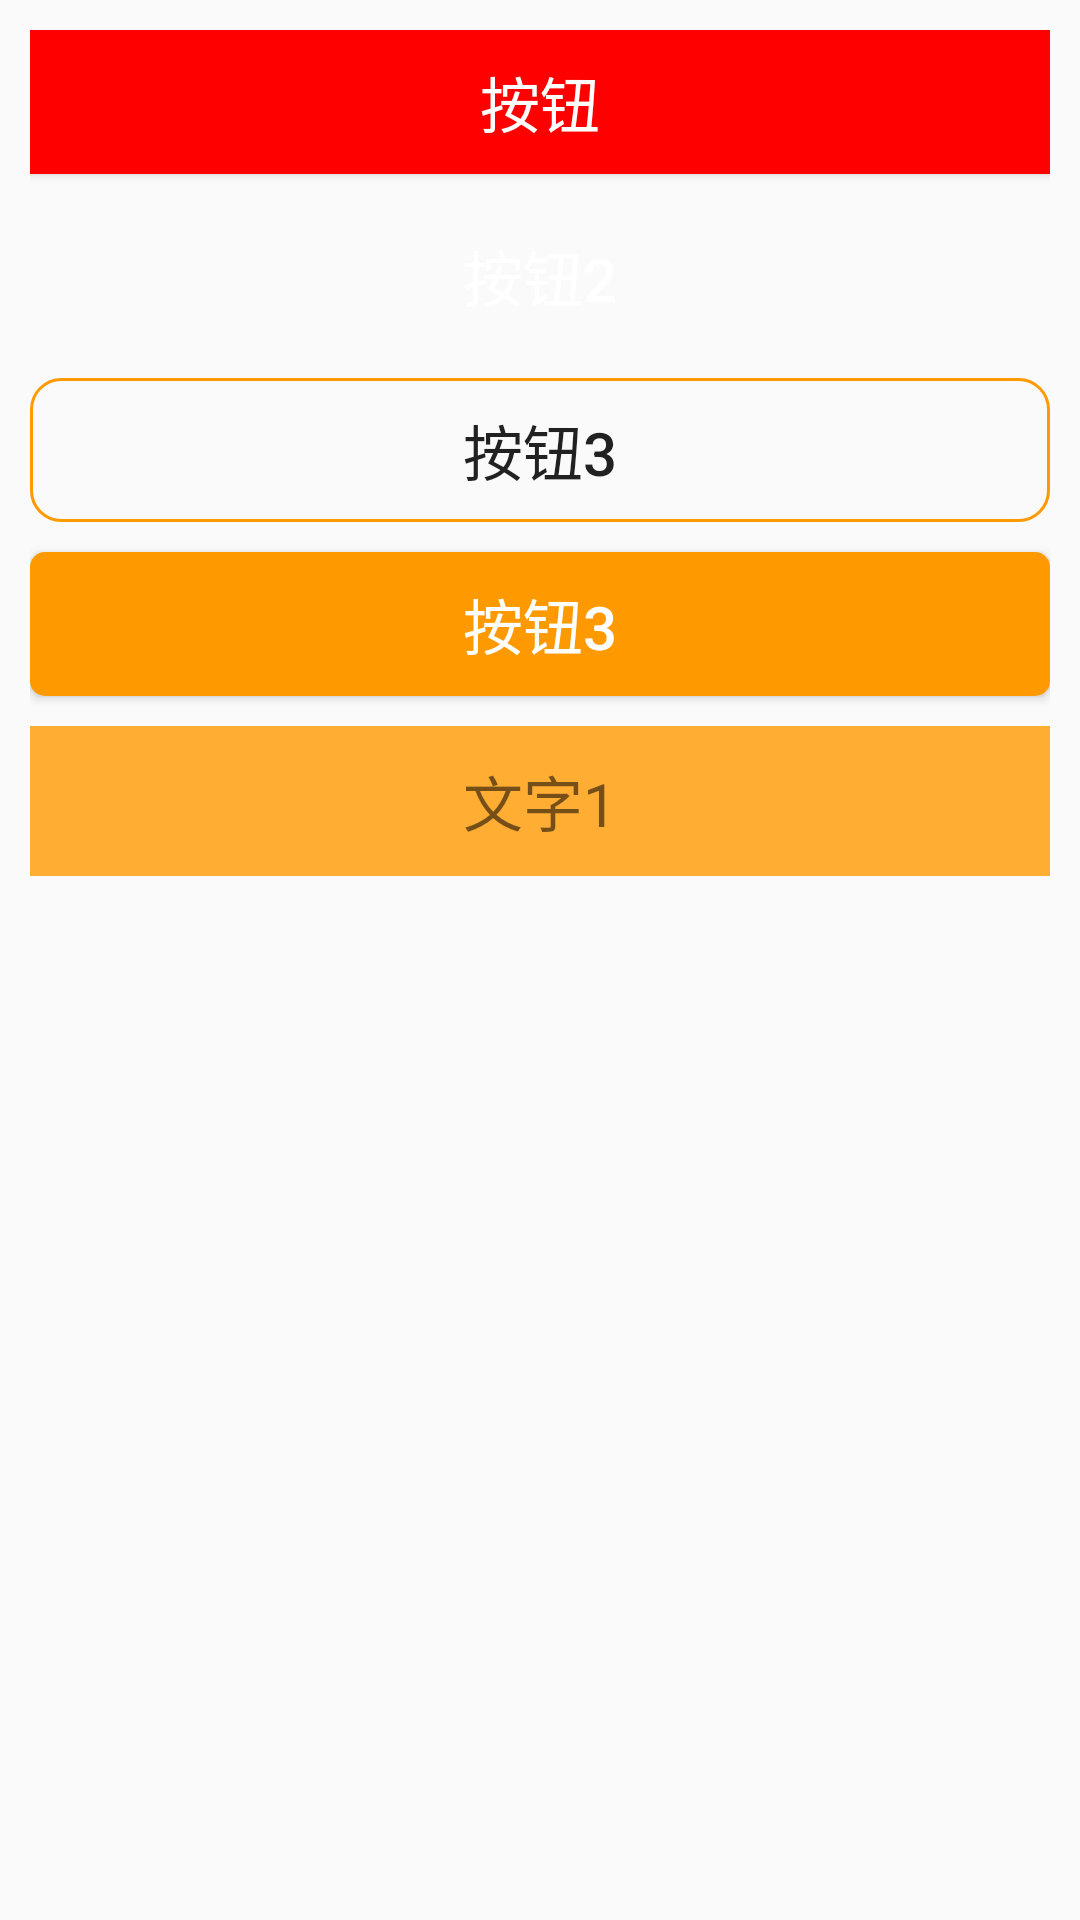

Android layout source for this screen:
<!-- AndroidManifest.xml: application theme AppTheme -->
<!-- res/layout/activity__button.xml -->
<?xml version="1.0" encoding="utf-8"?>
<RelativeLayout xmlns:android="http://schemas.android.com/apk/res/android"
    xmlns:tools="http://schemas.android.com/tools"
    android:layout_width="match_parent"
    android:layout_height="match_parent"
    android:padding="10dp"
    tools:context=".Activity_Button">

    <Button
        android:id="@+id/btn_1"
        android:layout_width="match_parent"
        android:layout_height="wrap_content"
        android:text="按钮"
        android:textSize="20sp"
        android:textColor="#FFFFFF"
        android:background="#FF0000" />

    <Button
        android:id="@+id/btn_2"
        android:layout_width="match_parent"
        android:layout_height="wrap_content"
        android:text="按钮2"
        android:textSize="20sp"
        android:textColor="#FFFFFF"
        android:background="@drawable/bg_btn2"
        android:layout_below="@id/btn_1"
        android:layout_marginTop="10dp"/>

    <Button
        android:id="@+id/btn_3"
        android:layout_width="match_parent"
        android:layout_height="wrap_content"
        android:text="按钮3"
        android:textSize="20sp"
        android:background="@drawable/bg_btn3"
        android:layout_below="@id/btn_2"
        android:layout_marginTop="10dp"/>

    <Button
        android:id="@+id/btn_4"
        android:layout_width="match_parent"
        android:layout_height="wrap_content"
        android:text="按钮3"
        android:textSize="20sp"
        android:textColor="#FFFFFF"
        android:background="@drawable/bg_btn4"
        android:layout_below="@id/btn_3"
        android:onClick="showToast"
        android:layout_marginTop="10dp"/>
    <TextView
        android:id="@+id/tv_1"
        android:layout_width="match_parent"
        android:layout_height="50sp"
        android:layout_marginTop="10dp"
        android:textSize="20sp"
        android:text="文字1"
        android:gravity="center"
        android:background="#FFAD33"
        android:layout_below="@id/btn_4"/>
</RelativeLayout>
<!-- resources referenced by this layout -->
<resources>
  <!-- drawable bg_btn3 (drawable) -->
  <?xml version="1.0" encoding="utf-8"?>
  <shape xmlns:android="http://schemas.android.com/apk/res/android"
      android:shape="rectangle">
      <stroke
          android:width="1dp"
          android:color="#FF9900"/>
  
      <corners
          android:radius="10dp"/>
  
  </shape>
  <!-- drawable bg_btn4 (drawable) -->
  <?xml version="1.0" encoding="utf-8"?>
  <selector xmlns:android="http://schemas.android.com/apk/res/android">
      <item android:state_pressed="true">
              <shape>
                  <solid android:color="#CC7A00"/>
                  <corners android:radius="5dp"/>
              </shape>
      </item>
      <item android:state_pressed="false">
          <shape>
              <solid android:color="#FF9900"/>
              <corners android:radius="5dp"/>
          </shape>
      </item>
  </selector>
  <style name="AppTheme" parent="Theme.AppCompat.Light.DarkActionBar">
          
          <item name="colorPrimary">@color/colorPrimary</item>
          <item name="colorPrimaryDark">@color/colorPrimaryDark</item>
          <item name="colorAccent">@color/colorAccent</item>
      </style>
  <!-- not gathered from this repository: default colours our renderer supplied (Android Studio template values) -->
  <color name="colorPrimary">#FF6200EE</color>
  <color name="colorPrimaryDark">#FF3700B3</color>
  <color name="colorAccent">#FF03DAC5</color>
</resources>
